Image classification data set "images" (shabazpatel/wbc-classification on GitHub). Class labels (4): eosinophil, lymphocyte, monocyte, neutrophil.

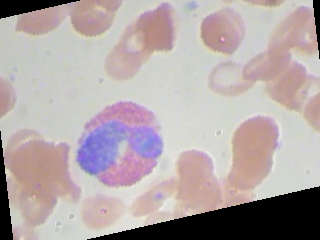
Label: eosinophil

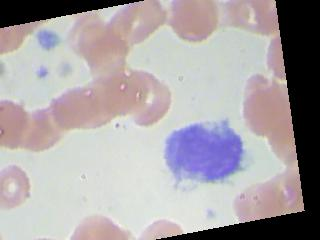
Label: monocyte

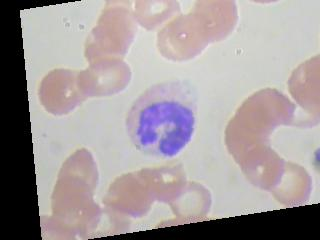
Label: monocyte

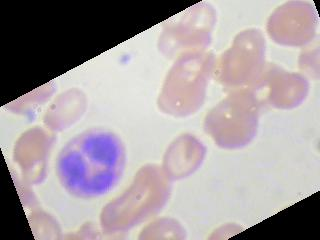
Label: neutrophil

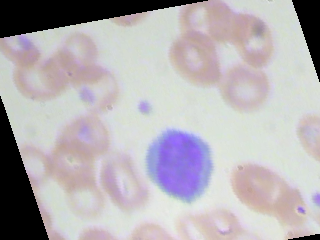
Label: lymphocyte

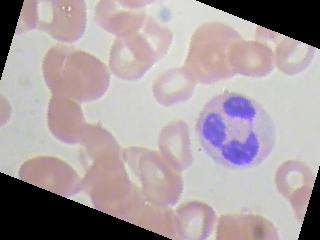
Label: neutrophil
